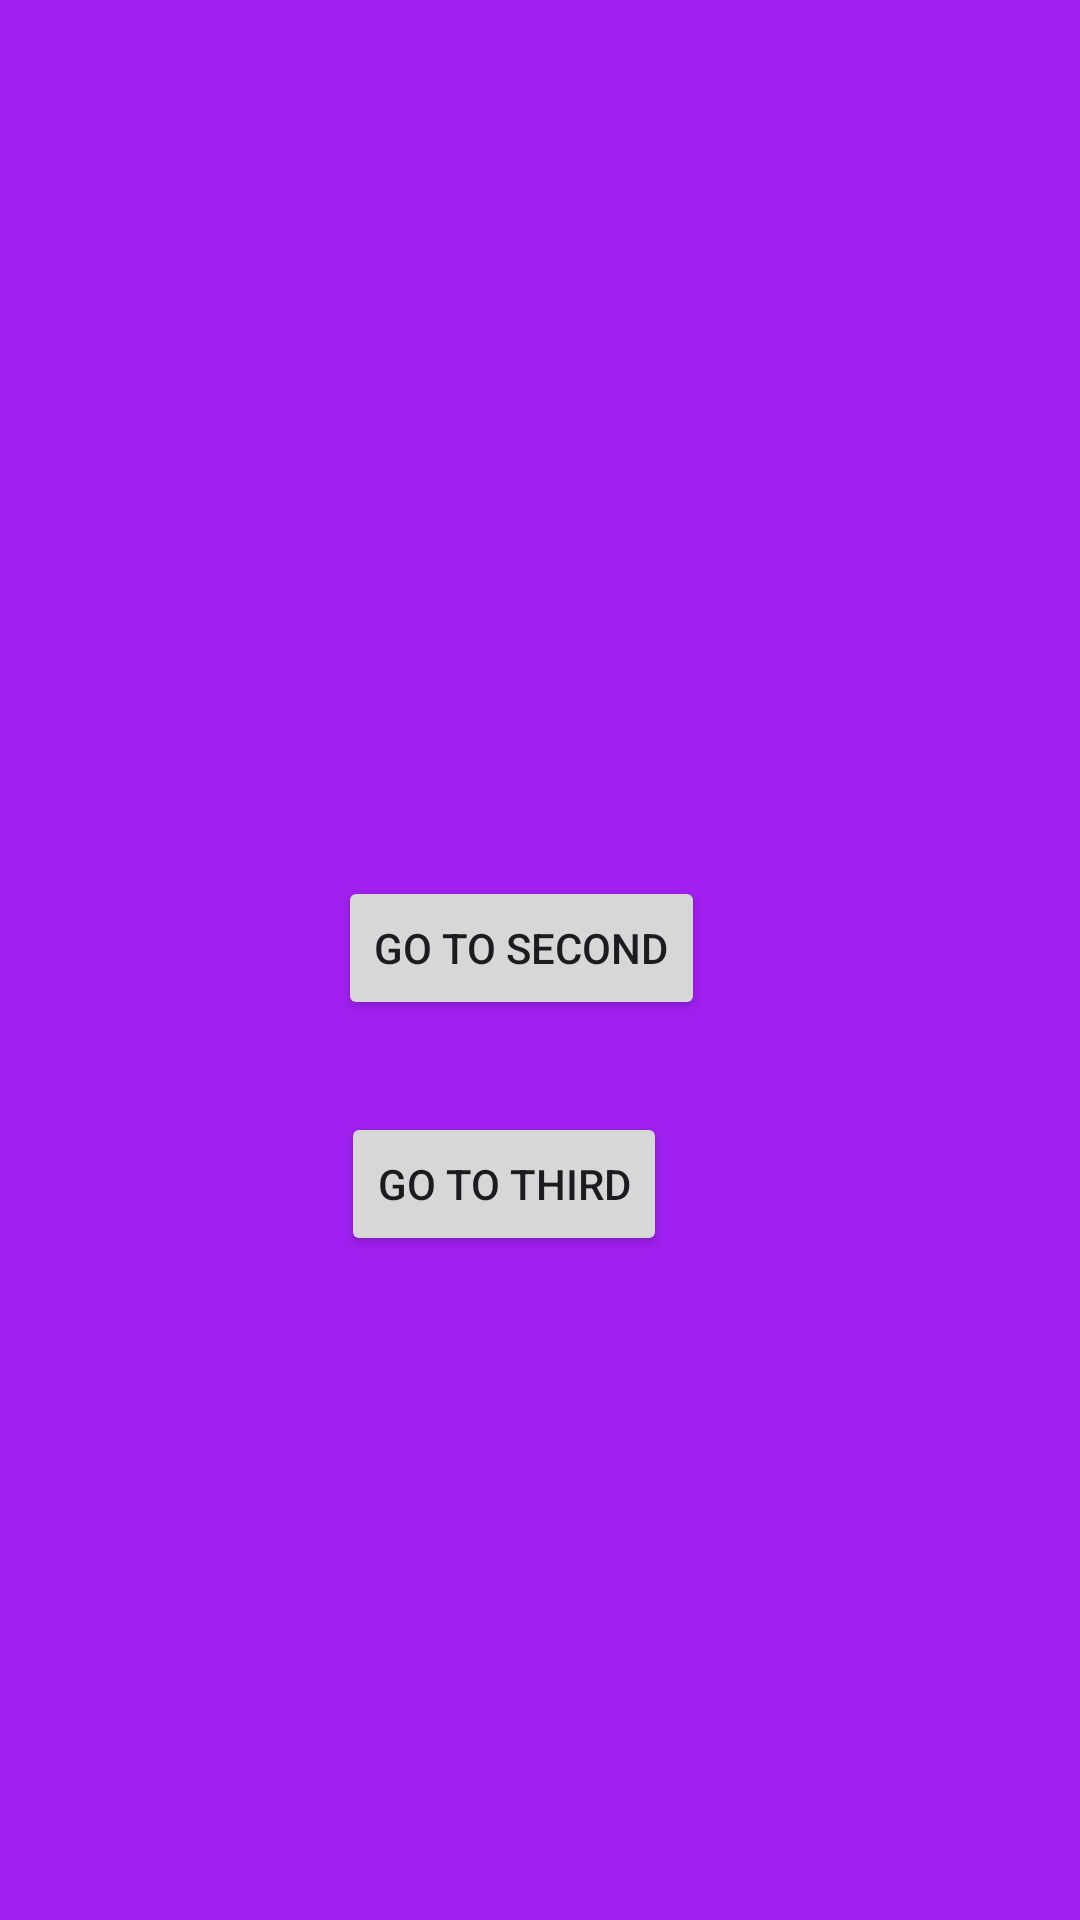

Here is an Android app screen rendered from its layout file. Give the layout XML and the strings, colors and styles it references.
<!-- AndroidManifest.xml: application theme Theme.NavgationGraph -->
<!-- res/layout/fragment_first.xml -->
<?xml version="1.0" encoding="utf-8"?>
<androidx.constraintlayout.widget.ConstraintLayout xmlns:android="http://schemas.android.com/apk/res/android"
    xmlns:app="http://schemas.android.com/apk/res-auto"
    xmlns:tools="http://schemas.android.com/tools"
    android:layout_width="match_parent"
    android:layout_height="match_parent"
    android:background="@color/purple"
    tools:context=".FirstFragment">
    <Button
        android:id="@+id/btn_to_go_2"
        android:layout_width="wrap_content"
        android:layout_height="wrap_content"
        android:layout_marginTop="292dp"
        android:text="@string/go_to_second"
        app:layout_constraintEnd_toEndOf="parent"
        app:layout_constraintHorizontal_bias="0.474"
        app:layout_constraintStart_toStartOf="parent"
        app:layout_constraintTop_toTopOf="parent" />
    <Button
        android:id="@+id/btn_to_go_3"
        android:layout_width="wrap_content"
        android:layout_height="wrap_content"
        android:text="@string/go_to_third"
        app:layout_constraintBottom_toBottomOf="parent"
        app:layout_constraintEnd_toEndOf="parent"
        app:layout_constraintHorizontal_bias="0.452"
        app:layout_constraintStart_toStartOf="parent"
        app:layout_constraintTop_toBottomOf="@+id/btn_to_go_2"
        app:layout_constraintVertical_bias="0.122" />
</androidx.constraintlayout.widget.ConstraintLayout>
<!-- resources referenced by this layout -->
<resources>
  <color name="purple">#A020F0</color>
  <string name="go_to_second">Go to Second</string>
  <string name="go_to_third">Go to Third</string>
  <style name="Theme.NavgationGraph" parent="Base.Theme.NavgationGraph" />
  <style name="Base.Theme.NavgationGraph" parent="Theme.Material3.DayNight.NoActionBar">
          
          
      </style>
</resources>
